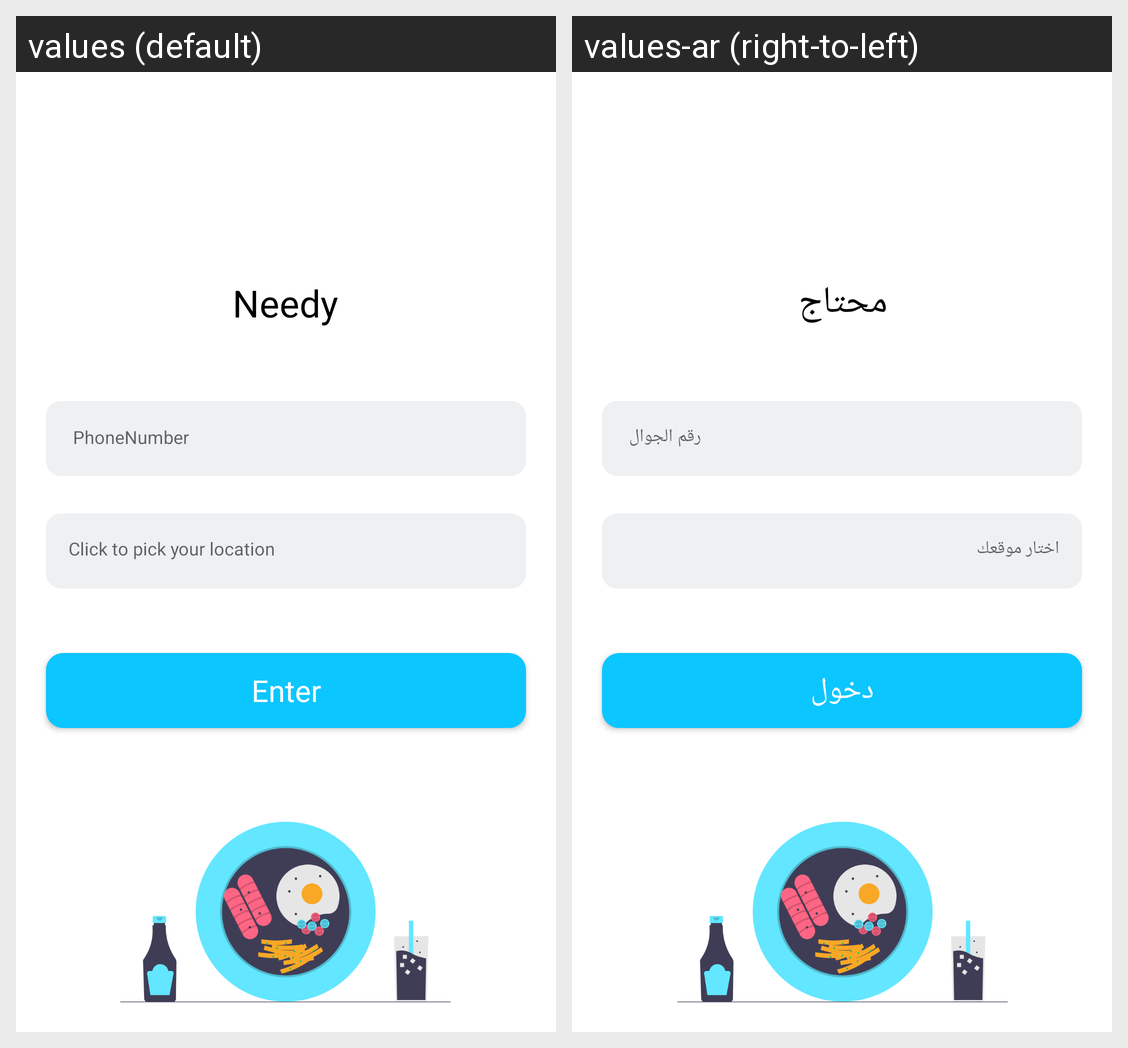

The Android screen above is rendered under two locales of the same app. Produce the string resources it draws, with the default and per-locale values.
Android screen res/layout/activity_needy_login.xml rendered under 2 locales, left to right: values (default), values-ar (right-to-left). Device: Nexus 5 (rendered at 1080×1920; each locale shown at half size, 540×960, under a caption strip naming it); theme AppTheme.
Strings drawn on this screen, with the default value and each locale's value (text and hints the layout hard-codes, and strings that could not be matched under every locale, appear in the picture but are not listed):

pick_your_location
  values: Click to pick your location
  values-ar: اختار موقعك

needy
  values: Needy
  values-ar: محتاج

phone_number
  values: PhoneNumber
  values-ar: رقم الجوال

enter
  values: Enter
  values-ar: دخول
